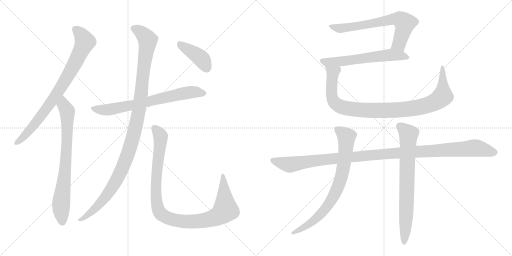
t = 0.00 s
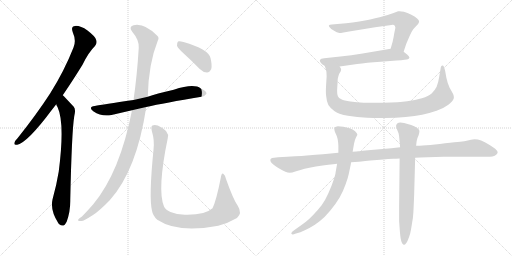
t = 2.19 s
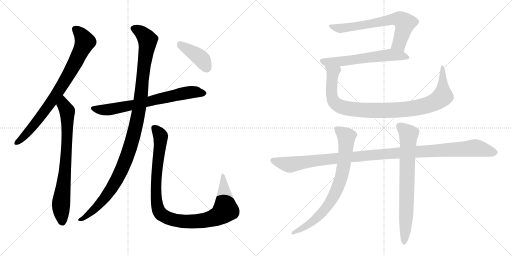
t = 4.38 s
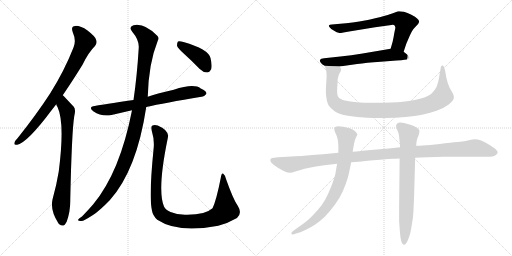
t = 6.57 s
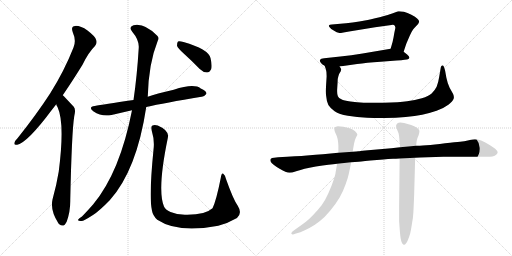
t = 8.75 s
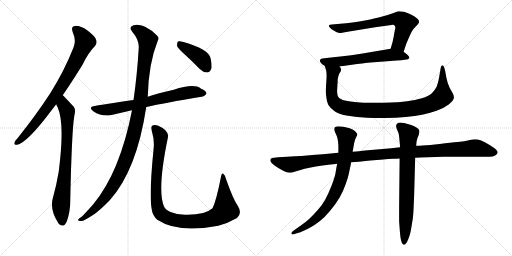
t = 10.94 s

The animated SVG that drew these frames (rendered in a browser with its animation timeline set to each time). Animation: 12 CSS @keyframes rules; one cycle of 10.94 s.

<svg version="1.1" viewBox="0 0 2048 1024" xmlns="http://www.w3.org/2000/svg">
  <g stroke="lightgray" stroke-dasharray="1,1" stroke-width="1" transform="scale(4, 4)">
    <line x1="0" y1="0" x2="256" y2="256"></line>
    <line x1="256" y1="0" x2="0" y2="256"></line>
    <line x1="128" y1="0" x2="128" y2="256"></line>
    <line x1="0" y1="128" x2="256" y2="128"></line>
    <line x1="256" y1="0" x2="512" y2="256"></line>
    <line x1="512" y1="0" x2="256" y2="256"></line>
    <line x1="384" y1="0" x2="384" y2="256"></line>
    <line x1="256" y1="128" x2="512" y2="128"></line>
  </g>
<g transform="scale(1, -1) translate(0, -850)">
   <style type="text/css">
    @keyframes keyframes0 {
      from {
       stroke: black;
       stroke-dashoffset: 809;
       stroke-width: 128;
       }
       72% {
       animation-timing-function: step-end;
       stroke: black;
       stroke-dashoffset: 0;
       stroke-width: 128;
       }
       to {
       stroke: black;
       stroke-width: 1024;
       }
       }
       #make-me-a-hanzi-animation-0 {
         animation: keyframes0 0.908366s both;
         animation-delay: 0.000000s;
         animation-timing-function: linear;
       }
    @keyframes keyframes1 {
      from {
       stroke: black;
       stroke-dashoffset: 759;
       stroke-width: 128;
       }
       71% {
       animation-timing-function: step-end;
       stroke: black;
       stroke-dashoffset: 0;
       stroke-width: 128;
       }
       to {
       stroke: black;
       stroke-width: 1024;
       }
       }
       #make-me-a-hanzi-animation-1 {
         animation: keyframes1 0.867676s both;
         animation-delay: 0.908366s;
         animation-timing-function: linear;
       }
    @keyframes keyframes2 {
      from {
       stroke: black;
       stroke-dashoffset: 705;
       stroke-width: 128;
       }
       70% {
       animation-timing-function: step-end;
       stroke: black;
       stroke-dashoffset: 0;
       stroke-width: 128;
       }
       to {
       stroke: black;
       stroke-width: 1024;
       }
       }
       #make-me-a-hanzi-animation-2 {
         animation: keyframes2 0.823730s both;
         animation-delay: 1.776042s;
         animation-timing-function: linear;
       }
    @keyframes keyframes3 {
      from {
       stroke: black;
       stroke-dashoffset: 1123;
       stroke-width: 128;
       }
       79% {
       animation-timing-function: step-end;
       stroke: black;
       stroke-dashoffset: 0;
       stroke-width: 128;
       }
       to {
       stroke: black;
       stroke-width: 1024;
       }
       }
       #make-me-a-hanzi-animation-3 {
         animation: keyframes3 1.163900s both;
         animation-delay: 2.599772s;
         animation-timing-function: linear;
       }
    @keyframes keyframes4 {
      from {
       stroke: black;
       stroke-dashoffset: 1027;
       stroke-width: 128;
       }
       77% {
       animation-timing-function: step-end;
       stroke: black;
       stroke-dashoffset: 0;
       stroke-width: 128;
       }
       to {
       stroke: black;
       stroke-width: 1024;
       }
       }
       #make-me-a-hanzi-animation-4 {
         animation: keyframes4 1.085775s both;
         animation-delay: 3.763672s;
         animation-timing-function: linear;
       }
    @keyframes keyframes5 {
      from {
       stroke: black;
       stroke-dashoffset: 406;
       stroke-width: 128;
       }
       57% {
       animation-timing-function: step-end;
       stroke: black;
       stroke-dashoffset: 0;
       stroke-width: 128;
       }
       to {
       stroke: black;
       stroke-width: 1024;
       }
       }
       #make-me-a-hanzi-animation-5 {
         animation: keyframes5 0.580404s both;
         animation-delay: 4.849447s;
         animation-timing-function: linear;
       }
    @keyframes keyframes6 {
      from {
       stroke: black;
       stroke-dashoffset: 681;
       stroke-width: 128;
       }
       69% {
       animation-timing-function: step-end;
       stroke: black;
       stroke-dashoffset: 0;
       stroke-width: 128;
       }
       to {
       stroke: black;
       stroke-width: 1024;
       }
       }
       #make-me-a-hanzi-animation-6 {
         animation: keyframes6 0.804199s both;
         animation-delay: 5.429851s;
         animation-timing-function: linear;
       }
    @keyframes keyframes7 {
      from {
       stroke: black;
       stroke-dashoffset: 604;
       stroke-width: 128;
       }
       66% {
       animation-timing-function: step-end;
       stroke: black;
       stroke-dashoffset: 0;
       stroke-width: 128;
       }
       to {
       stroke: black;
       stroke-width: 1024;
       }
       }
       #make-me-a-hanzi-animation-7 {
         animation: keyframes7 0.741536s both;
         animation-delay: 6.234050s;
         animation-timing-function: linear;
       }
    @keyframes keyframes8 {
      from {
       stroke: black;
       stroke-dashoffset: 981;
       stroke-width: 128;
       }
       76% {
       animation-timing-function: step-end;
       stroke: black;
       stroke-dashoffset: 0;
       stroke-width: 128;
       }
       to {
       stroke: black;
       stroke-width: 1024;
       }
       }
       #make-me-a-hanzi-animation-8 {
         animation: keyframes8 1.048340s both;
         animation-delay: 6.975586s;
         animation-timing-function: linear;
       }
    @keyframes keyframes9 {
      from {
       stroke: black;
       stroke-dashoffset: 1150;
       stroke-width: 128;
       }
       79% {
       animation-timing-function: step-end;
       stroke: black;
       stroke-dashoffset: 0;
       stroke-width: 128;
       }
       to {
       stroke: black;
       stroke-width: 1024;
       }
       }
       #make-me-a-hanzi-animation-9 {
         animation: keyframes9 1.185872s both;
         animation-delay: 8.023926s;
         animation-timing-function: linear;
       }
    @keyframes keyframes10 {
      from {
       stroke: black;
       stroke-dashoffset: 776;
       stroke-width: 128;
       }
       72% {
       animation-timing-function: step-end;
       stroke: black;
       stroke-dashoffset: 0;
       stroke-width: 128;
       }
       to {
       stroke: black;
       stroke-width: 1024;
       }
       }
       #make-me-a-hanzi-animation-10 {
         animation: keyframes10 0.881510s both;
         animation-delay: 9.209798s;
         animation-timing-function: linear;
       }
    @keyframes keyframes11 {
      from {
       stroke: black;
       stroke-dashoffset: 739;
       stroke-width: 128;
       }
       71% {
       animation-timing-function: step-end;
       stroke: black;
       stroke-dashoffset: 0;
       stroke-width: 128;
       }
       to {
       stroke: black;
       stroke-width: 1024;
       }
       }
       #make-me-a-hanzi-animation-11 {
         animation: keyframes11 0.851400s both;
         animation-delay: 10.091308s;
         animation-timing-function: linear;
       }
</style>
<path d="M 251.0 469.5 Q 288.0 523.5 330.0 591.5 Q 355.0 642.5 380.0 666.5 Q 390.0 678.5 384.0 692.5 Q 380.0 705.5 350.0 728.5 Q 322.0 747.5 301.0 746.5 Q 282.0 745.5 291.0 721.5 Q 306.0 688.5 294.0 660.5 Q 257.0 566.5 201.0 477.5 Q 146.0 392.5 70.0 297.5 Q 60.0 287.5 58.0 280.5 Q 54.0 268.5 69.0 271.5 Q 111.0 281.5 207.0 410.5 L 225.0 433.5 L 251.0 469.5 Z" fill="lightgray"></path> 
<path d="M 225.0 433.5 Q 226.0 427.5 230.0 422.5 Q 260.0 358.5 235.0 164.5 Q 226.0 109.5 210.0 52.5 Q 200.0 7.5 234.0 -43.5 Q 235.0 -43.5 237.0 -46.5 Q 255.0 -62.5 267.0 -35.5 Q 282.0 4.5 281.0 51.5 Q 287.0 324.5 297.0 385.5 Q 304.0 412.5 295.0 423.5 Q 256.0 465.5 251.0 469.5 C 230.0 490.5 213.0 460.5 225.0 433.5 Z" fill="lightgray"></path> 
<path d="M 585.0 422.5 Q 657.0 438.5 806.0 463.5 Q 816.0 462.5 826.0 475.5 Q 826.0 487.5 803.0 496.5 Q 776.0 517.5 695.0 491.5 Q 623.0 475.5 591.0 463.5 L 534.0 450.5 Q 411.0 432.5 379.0 426.5 Q 351.0 422.5 373.0 405.5 Q 409.0 381.5 446.0 390.5 L 528.0 409.5 L 585.0 422.5 Z" fill="lightgray"></path> 
<path d="M 528.0 409.5 Q 480.0 162.5 373.0 33.5 Q 354.0 11.5 328.0 -15.5 Q 315.0 -22.5 313.0 -27.5 Q 309.0 -34.5 326.0 -33.5 Q 335.0 -33.5 372.0 -9.5 Q 397.0 6.5 439.0 49.5 Q 547.0 169.5 585.0 422.5 L 591.0 463.5 Q 594.0 595.5 631.0 687.5 Q 638.0 699.5 629.0 707.5 Q 577.0 759.5 534.0 749.5 Q 513.0 742.5 529.0 723.5 Q 557.0 690.5 555.0 659.5 Q 548.0 544.5 534.0 450.5 L 528.0 409.5 Z" fill="lightgray"></path> 
<path d="M 614.0 251.5 Q 595.0 61.5 608.0 7.5 Q 611.0 -11.5 629.0 -28.5 Q 713.0 -83.5 867.0 -53.5 Q 870.0 -52.5 873.0 -52.5 Q 910.0 -43.5 948.0 -21.5 Q 970.0 -2.5 951.0 27.5 Q 933.0 52.5 904.0 134.5 Q 901.0 150.5 893.0 155.5 Q 886.0 158.5 883.0 138.5 Q 865.0 47.5 850.0 17.5 Q 820.0 -10.5 739.0 -8.5 Q 706.0 -7.5 682.0 2.5 Q 661.0 11.5 656.0 24.5 Q 628.0 90.5 671.0 297.5 Q 680.0 327.5 631.0 348.5 Q 618.0 352.5 610.0 348.5 Q 603.0 345.5 607.0 327.5 Q 619.0 288.5 614.0 251.5 Z" fill="lightgray"></path> 
<path d="M 737.0 634.5 Q 768.0 606.5 799.0 574.5 Q 812.0 561.5 828.0 560.5 Q 838.0 560.5 845.0 574.5 Q 849.0 589.5 842.0 618.5 Q 833.0 654.5 734.0 682.5 Q 718.0 686.5 712.0 684.5 Q 708.0 680.5 708.0 667.5 Q 711.0 657.5 737.0 634.5 Z" fill="lightgray"></path> 
<path d="M 1614.5 643.0 L 1624.5 673.0 Q 1628.5 683.0 1638.5 706.0 Q 1648.5 729.0 1656.5 737.0 L 1672.5 754.0 Q 1676.5 761.0 1676.5 765.0 Q 1675.5 769.0 1668.5 776.0 Q 1662.5 783.0 1645.5 791.0 Q 1629.5 799.0 1615.5 803.0 Q 1605.5 805.0 1597.5 805.0 L 1592.5 805.0 Q 1587.5 804.0 1571.5 797.0 Q 1556.5 791.0 1518.5 781.0 Q 1480.5 772.0 1459.5 768.0 Q 1439.5 764.0 1410.5 760.0 Q 1382.5 756.0 1361.5 755.0 L 1327.5 752.0 Q 1317.5 751.0 1316.5 749.0 Q 1315.5 748.0 1315.5 747.0 Q 1315.5 745.0 1318.5 741.0 Q 1322.5 734.0 1336.5 727.0 Q 1348.5 719.0 1354.5 719.0 Q 1356.5 718.0 1360.5 718.0 Q 1363.5 718.0 1368.5 719.0 L 1396.5 724.0 L 1500.5 741.0 L 1558.5 749.0 Q 1566.5 751.0 1570.5 751.0 Q 1574.5 751.0 1576.5 750.0 Q 1577.5 749.0 1579.5 746.0 L 1581.5 740.0 Q 1581.5 737.0 1579.5 729.0 Q 1577.5 721.0 1574.5 702.0 Q 1571.5 683.0 1562.5 655.0 C 1553.5 626.0 1605.5 615.0 1614.5 643.0 Z" fill="lightgray"></path> 
<path d="M 1358.5 584.0 L 1428.5 594.0 Q 1464.5 599.0 1522.5 603.0 L 1586.5 608.0 Q 1627.5 611.0 1631.5 613.0 Q 1635.5 615.0 1637.5 619.0 L 1637.5 620.0 Q 1637.5 624.0 1628.5 632.0 L 1614.5 643.0 C 1592.5 660.0 1592.5 660.0 1562.5 655.0 L 1450.5 636.0 Q 1404.5 628.0 1361.5 624.0 L 1296.5 617.0 Q 1282.5 616.0 1280.5 611.0 Q 1279.5 610.0 1279.5 608.0 Q 1279.5 605.0 1282.5 600.0 Q 1286.5 593.0 1298.5 587.0 L 1358.5 584.0 Z" fill="lightgray"></path> 
<path d="M 1298.5 587.0 L 1303.5 573.0 Q 1306.5 565.0 1306.5 545.0 Q 1306.5 543.0 1304.5 512.0 Q 1303.5 497.0 1303.5 485.0 Q 1303.5 474.0 1304.5 467.0 Q 1306.5 443.0 1313.5 430.0 Q 1321.5 417.0 1338.5 405.0 Q 1356.5 393.0 1391.5 387.0 Q 1427.5 381.0 1468.5 379.0 Q 1496.5 378.0 1518.5 378.0 L 1539.5 378.0 Q 1584.5 378.0 1622.5 382.0 Q 1660.5 385.0 1688.5 391.0 Q 1716.5 397.0 1746.5 407.0 Q 1774.5 417.0 1793.5 431.0 Q 1811.5 445.0 1814.5 455.0 Q 1815.5 458.0 1815.5 461.0 Q 1815.5 467.0 1812.5 474.0 L 1798.5 499.0 Q 1790.5 515.0 1785.5 539.0 L 1780.5 567.0 Q 1775.5 588.0 1770.5 588.0 L 1769.5 588.0 Q 1764.5 587.0 1763.5 582.0 L 1756.5 541.0 Q 1753.5 521.0 1746.5 503.0 Q 1738.5 487.0 1726.5 476.0 Q 1714.5 465.0 1687.5 457.0 Q 1660.5 449.0 1628.5 445.0 Q 1598.5 441.0 1533.5 439.0 L 1454.5 439.0 Q 1428.5 441.0 1401.5 444.0 Q 1375.5 447.0 1365.5 453.0 Q 1354.5 458.0 1351.5 465.0 Q 1348.5 471.0 1348.5 484.0 L 1348.5 491.0 L 1350.5 523.0 Q 1350.5 537.0 1353.5 545.0 Q 1355.5 553.0 1358.5 558.0 L 1362.5 564.0 Q 1364.5 569.0 1364.5 573.0 Q 1363.5 577.0 1358.5 584.0 C 1353.5 614.0 1289.5 616.0 1298.5 587.0 Z" fill="lightgray"></path> 
<path d="M 1660.5 219.0 L 1680.5 220.0 L 1773.5 223.0 L 1948.5 223.0 Q 1974.5 223.0 1980.5 228.0 Q 1990.5 235.0 1990.5 240.0 L 1990.5 241.0 Q 1990.5 246.0 1984.5 251.0 Q 1978.5 258.0 1958.5 270.0 Q 1937.5 283.0 1924.5 288.0 Q 1911.5 293.0 1898.5 293.0 Q 1894.5 293.0 1875.5 289.0 Q 1856.5 285.0 1840.5 283.0 Q 1823.5 282.0 1780.5 277.0 Q 1736.5 271.0 1705.5 269.0 Q 1673.5 267.0 1664.5 267.0 L 1600.5 261.0 L 1565.5 257.0 L 1460.5 248.0 Q 1438.5 245.0 1433.5 245.0 Q 1427.5 245.0 1410.5 243.0 L 1353.5 239.0 L 1291.5 233.0 Q 1265.5 231.0 1227.5 228.0 Q 1189.5 225.0 1112.5 221.0 L 1096.5 219.0 Q 1086.5 219.0 1082.5 214.0 Q 1081.5 212.0 1081.5 209.0 Q 1081.5 207.0 1082.5 204.0 Q 1084.5 199.0 1094.5 191.0 Q 1104.5 183.0 1118.5 175.0 Q 1132.5 167.0 1141.5 163.0 Q 1150.5 159.0 1158.5 159.0 Q 1166.5 159.0 1184.5 165.0 Q 1202.5 171.0 1218.5 175.0 Q 1234.5 179.0 1263.5 184.0 Q 1292.5 189.0 1313.5 191.0 Q 1334.5 193.0 1348.5 195.0 L 1404.5 201.0 L 1434.5 203.0 Q 1450.5 205.0 1507.5 210.0 Q 1564.5 215.0 1572.5 215.0 Q 1581.5 215.0 1598.5 216.0 L 1660.5 219.0 Z" fill="lightgray"></path> 
<path d="M 1410.5 243.0 L 1416.5 277.0 Q 1418.5 289.0 1423.5 299.0 L 1429.5 311.0 Q 1429.5 317.0 1420.5 325.0 Q 1411.5 333.0 1398.5 337.0 Q 1386.5 341.0 1373.5 343.0 Q 1360.5 345.0 1351.5 345.0 Q 1342.5 343.0 1339.5 341.0 Q 1337.5 338.0 1337.5 334.0 L 1337.5 332.0 Q 1337.5 327.0 1342.5 316.0 Q 1348.5 305.0 1350.5 294.0 Q 1352.5 284.0 1353.5 268.0 L 1353.5 239.0 L 1348.5 195.0 L 1342.5 161.0 Q 1342.5 155.0 1334.5 130.0 Q 1326.5 106.0 1313.5 77.0 Q 1300.5 48.0 1286.5 29.0 Q 1272.5 11.0 1254.5 -8.0 Q 1236.5 -27.0 1223.5 -37.0 Q 1210.5 -47.0 1190.5 -61.0 L 1176.5 -71.0 Q 1166.5 -77.0 1165.5 -82.0 L 1165.5 -84.0 Q 1165.5 -87.0 1168.5 -87.0 Q 1169.5 -88.0 1171.5 -88.0 Q 1175.5 -88.0 1180.5 -85.0 L 1201.5 -79.0 Q 1216.5 -73.0 1237.5 -62.0 Q 1258.5 -51.0 1278.5 -35.0 Q 1298.5 -20.0 1320.5 7.0 Q 1342.5 33.0 1358.5 60.0 Q 1373.5 87.0 1382.5 113.0 Q 1392.5 140.0 1395.5 156.0 Q 1398.5 171.0 1400.5 180.0 Q 1402.5 188.0 1404.5 201.0 L 1410.5 243.0 Z" fill="lightgray"></path> 
<path d="M 1664.5 267.0 L 1666.5 285.0 L 1669.5 297.0 Q 1672.5 305.0 1674.5 309.0 Q 1677.5 319.0 1677.5 324.0 L 1677.5 327.0 Q 1676.5 333.0 1667.5 339.0 Q 1657.5 345.0 1644.5 350.0 Q 1630.5 355.0 1616.5 358.0 Q 1607.5 360.0 1601.5 360.0 Q 1597.5 360.0 1594.5 359.0 Q 1587.5 357.0 1585.5 351.0 Q 1584.5 349.0 1584.5 346.0 Q 1584.5 342.0 1586.5 336.0 L 1594.5 316.0 Q 1596.5 307.0 1597.5 294.0 Q 1598.5 280.0 1599.5 275.0 Q 1599.5 269.0 1600.5 261.0 L 1598.5 216.0 L 1596.5 25.0 L 1596.5 -35.0 L 1599.5 -76.0 Q 1600.5 -89.0 1602.5 -103.0 Q 1604.5 -116.0 1608.5 -123.0 Q 1612.5 -129.0 1616.5 -129.0 Q 1619.5 -129.0 1624.5 -123.0 Q 1628.5 -118.0 1632.5 -108.0 Q 1636.5 -98.0 1640.5 -85.0 Q 1643.5 -73.0 1647.5 -47.0 Q 1652.5 -21.0 1653.5 0.0 Q 1654.5 21.0 1656.5 68.0 L 1660.5 213.0 L 1660.5 219.0 L 1664.5 267.0 Z" fill="lightgray"></path> 
      <clipPath id="make-me-a-hanzi-clip-0">
      <path d="M 251.0 469.5 Q 288.0 523.5 330.0 591.5 Q 355.0 642.5 380.0 666.5 Q 390.0 678.5 384.0 692.5 Q 380.0 705.5 350.0 728.5 Q 322.0 747.5 301.0 746.5 Q 282.0 745.5 291.0 721.5 Q 306.0 688.5 294.0 660.5 Q 257.0 566.5 201.0 477.5 Q 146.0 392.5 70.0 297.5 Q 60.0 287.5 58.0 280.5 Q 54.0 268.5 69.0 271.5 Q 111.0 281.5 207.0 410.5 L 225.0 433.5 L 251.0 469.5 Z" fill="lightgray"></path>
      </clipPath>
      <path clip-path="url(#make-me-a-hanzi-clip-0)" d="M 301.0 731.5 L 328.0 707.5 L 340.0 683.5 L 307.0 612.5 L 250.0 510.5 L 171.0 394.5 L 104.0 312.5 L 67.0 280.5 " fill="none" id="make-me-a-hanzi-animation-0" stroke-dasharray="681 1362" stroke-linecap="round"></path>

      <clipPath id="make-me-a-hanzi-clip-1">
      <path d="M 225.0 433.5 Q 226.0 427.5 230.0 422.5 Q 260.0 358.5 235.0 164.5 Q 226.0 109.5 210.0 52.5 Q 200.0 7.5 234.0 -43.5 Q 235.0 -43.5 237.0 -46.5 Q 255.0 -62.5 267.0 -35.5 Q 282.0 4.5 281.0 51.5 Q 287.0 324.5 297.0 385.5 Q 304.0 412.5 295.0 423.5 Q 256.0 465.5 251.0 469.5 C 230.0 490.5 213.0 460.5 225.0 433.5 Z" fill="lightgray"></path>
      </clipPath>
      <path clip-path="url(#make-me-a-hanzi-clip-1)" d="M 248.0 462.5 L 255.0 428.5 L 269.0 406.5 L 262.0 180.5 L 244.0 30.5 L 250.0 -34.5 " fill="none" id="make-me-a-hanzi-animation-1" stroke-dasharray="631 1262" stroke-linecap="round"></path>

      <clipPath id="make-me-a-hanzi-clip-2">
      <path d="M 585.0 422.5 Q 657.0 438.5 806.0 463.5 Q 816.0 462.5 826.0 475.5 Q 826.0 487.5 803.0 496.5 Q 776.0 517.5 695.0 491.5 Q 623.0 475.5 591.0 463.5 L 534.0 450.5 Q 411.0 432.5 379.0 426.5 Q 351.0 422.5 373.0 405.5 Q 409.0 381.5 446.0 390.5 L 528.0 409.5 L 585.0 422.5 Z" fill="lightgray"></path>
      </clipPath>
      <path clip-path="url(#make-me-a-hanzi-clip-2)" d="M 374.0 416.5 L 435.0 411.5 L 712.0 473.5 L 783.0 482.5 L 815.0 477.5 " fill="none" id="make-me-a-hanzi-animation-2" stroke-dasharray="577 1154" stroke-linecap="round"></path>

      <clipPath id="make-me-a-hanzi-clip-3">
      <path d="M 528.0 409.5 Q 480.0 162.5 373.0 33.5 Q 354.0 11.5 328.0 -15.5 Q 315.0 -22.5 313.0 -27.5 Q 309.0 -34.5 326.0 -33.5 Q 335.0 -33.5 372.0 -9.5 Q 397.0 6.5 439.0 49.5 Q 547.0 169.5 585.0 422.5 L 591.0 463.5 Q 594.0 595.5 631.0 687.5 Q 638.0 699.5 629.0 707.5 Q 577.0 759.5 534.0 749.5 Q 513.0 742.5 529.0 723.5 Q 557.0 690.5 555.0 659.5 Q 548.0 544.5 534.0 450.5 L 528.0 409.5 Z" fill="lightgray"></path>
      </clipPath>
      <path clip-path="url(#make-me-a-hanzi-clip-3)" d="M 536.0 735.5 L 577.0 709.5 L 590.0 680.5 L 557.0 416.5 L 531.0 294.5 L 485.0 166.5 L 441.0 87.5 L 358.0 -5.5 L 320.0 -28.5 " fill="none" id="make-me-a-hanzi-animation-3" stroke-dasharray="995 1990" stroke-linecap="round"></path>

      <clipPath id="make-me-a-hanzi-clip-4">
      <path d="M 614.0 251.5 Q 595.0 61.5 608.0 7.5 Q 611.0 -11.5 629.0 -28.5 Q 713.0 -83.5 867.0 -53.5 Q 870.0 -52.5 873.0 -52.5 Q 910.0 -43.5 948.0 -21.5 Q 970.0 -2.5 951.0 27.5 Q 933.0 52.5 904.0 134.5 Q 901.0 150.5 893.0 155.5 Q 886.0 158.5 883.0 138.5 Q 865.0 47.5 850.0 17.5 Q 820.0 -10.5 739.0 -8.5 Q 706.0 -7.5 682.0 2.5 Q 661.0 11.5 656.0 24.5 Q 628.0 90.5 671.0 297.5 Q 680.0 327.5 631.0 348.5 Q 618.0 352.5 610.0 348.5 Q 603.0 345.5 607.0 327.5 Q 619.0 288.5 614.0 251.5 Z" fill="lightgray"></path>
      </clipPath>
      <path clip-path="url(#make-me-a-hanzi-clip-4)" d="M 617.0 339.5 L 639.0 313.5 L 643.0 291.5 L 625.0 134.5 L 627.0 39.5 L 638.0 2.5 L 658.0 -15.5 L 706.0 -32.5 L 780.0 -36.5 L 833.0 -28.5 L 879.0 -9.5 L 902.0 15.5 L 893.0 148.5 " fill="none" id="make-me-a-hanzi-animation-4" stroke-dasharray="899 1798" stroke-linecap="round"></path>

      <clipPath id="make-me-a-hanzi-clip-5">
      <path d="M 737.0 634.5 Q 768.0 606.5 799.0 574.5 Q 812.0 561.5 828.0 560.5 Q 838.0 560.5 845.0 574.5 Q 849.0 589.5 842.0 618.5 Q 833.0 654.5 734.0 682.5 Q 718.0 686.5 712.0 684.5 Q 708.0 680.5 708.0 667.5 Q 711.0 657.5 737.0 634.5 Z" fill="lightgray"></path>
      </clipPath>
      <path clip-path="url(#make-me-a-hanzi-clip-5)" d="M 717.0 678.5 L 730.0 664.5 L 799.0 621.5 L 826.0 579.5 " fill="none" id="make-me-a-hanzi-animation-5" stroke-dasharray="278 556" stroke-linecap="round"></path>

      <clipPath id="make-me-a-hanzi-clip-6">
      <path d="M 1614.5 643.0 L 1624.5 673.0 Q 1628.5 683.0 1638.5 706.0 Q 1648.5 729.0 1656.5 737.0 L 1672.5 754.0 Q 1676.5 761.0 1676.5 765.0 Q 1675.5 769.0 1668.5 776.0 Q 1662.5 783.0 1645.5 791.0 Q 1629.5 799.0 1615.5 803.0 Q 1605.5 805.0 1597.5 805.0 L 1592.5 805.0 Q 1587.5 804.0 1571.5 797.0 Q 1556.5 791.0 1518.5 781.0 Q 1480.5 772.0 1459.5 768.0 Q 1439.5 764.0 1410.5 760.0 Q 1382.5 756.0 1361.5 755.0 L 1327.5 752.0 Q 1317.5 751.0 1316.5 749.0 Q 1315.5 748.0 1315.5 747.0 Q 1315.5 745.0 1318.5 741.0 Q 1322.5 734.0 1336.5 727.0 Q 1348.5 719.0 1354.5 719.0 Q 1356.5 718.0 1360.5 718.0 Q 1363.5 718.0 1368.5 719.0 L 1396.5 724.0 L 1500.5 741.0 L 1558.5 749.0 Q 1566.5 751.0 1570.5 751.0 Q 1574.5 751.0 1576.5 750.0 Q 1577.5 749.0 1579.5 746.0 L 1581.5 740.0 Q 1581.5 737.0 1579.5 729.0 Q 1577.5 721.0 1574.5 702.0 Q 1571.5 683.0 1562.5 655.0 C 1553.5 626.0 1605.5 615.0 1614.5 643.0 Z" fill="lightgray"></path>
      </clipPath>
      <path clip-path="url(#make-me-a-hanzi-clip-6)" d="M 1320.5 746.0 L 1362.5 736.0 L 1563.5 772.0 L 1599.5 773.0 L 1619.5 756.0 L 1617.5 743.0 L 1597.5 675.0 L 1570.5 660.0 " fill="none" id="make-me-a-hanzi-animation-6" stroke-dasharray="553 1106" stroke-linecap="round"></path>

      <clipPath id="make-me-a-hanzi-clip-7">
      <path d="M 1358.5 584.0 L 1428.5 594.0 Q 1464.5 599.0 1522.5 603.0 L 1586.5 608.0 Q 1627.5 611.0 1631.5 613.0 Q 1635.5 615.0 1637.5 619.0 L 1637.5 620.0 Q 1637.5 624.0 1628.5 632.0 L 1614.5 643.0 C 1592.5 660.0 1592.5 660.0 1562.5 655.0 L 1450.5 636.0 Q 1404.5 628.0 1361.5 624.0 L 1296.5 617.0 Q 1282.5 616.0 1280.5 611.0 Q 1279.5 610.0 1279.5 608.0 Q 1279.5 605.0 1282.5 600.0 Q 1286.5 593.0 1298.5 587.0 L 1358.5 584.0 Z" fill="lightgray"></path>
      </clipPath>
      <path clip-path="url(#make-me-a-hanzi-clip-7)" d="M 1287.5 607.0 L 1301.5 602.0 L 1376.5 605.0 L 1559.5 631.0 L 1631.5 620.0 " fill="none" id="make-me-a-hanzi-animation-7" stroke-dasharray="476 952" stroke-linecap="round"></path>

      <clipPath id="make-me-a-hanzi-clip-8">
      <path d="M 1298.5 587.0 L 1303.5 573.0 Q 1306.5 565.0 1306.5 545.0 Q 1306.5 543.0 1304.5 512.0 Q 1303.5 497.0 1303.5 485.0 Q 1303.5 474.0 1304.5 467.0 Q 1306.5 443.0 1313.5 430.0 Q 1321.5 417.0 1338.5 405.0 Q 1356.5 393.0 1391.5 387.0 Q 1427.5 381.0 1468.5 379.0 Q 1496.5 378.0 1518.5 378.0 L 1539.5 378.0 Q 1584.5 378.0 1622.5 382.0 Q 1660.5 385.0 1688.5 391.0 Q 1716.5 397.0 1746.5 407.0 Q 1774.5 417.0 1793.5 431.0 Q 1811.5 445.0 1814.5 455.0 Q 1815.5 458.0 1815.5 461.0 Q 1815.5 467.0 1812.5 474.0 L 1798.5 499.0 Q 1790.5 515.0 1785.5 539.0 L 1780.5 567.0 Q 1775.5 588.0 1770.5 588.0 L 1769.5 588.0 Q 1764.5 587.0 1763.5 582.0 L 1756.5 541.0 Q 1753.5 521.0 1746.5 503.0 Q 1738.5 487.0 1726.5 476.0 Q 1714.5 465.0 1687.5 457.0 Q 1660.5 449.0 1628.5 445.0 Q 1598.5 441.0 1533.5 439.0 L 1454.5 439.0 Q 1428.5 441.0 1401.5 444.0 Q 1375.5 447.0 1365.5 453.0 Q 1354.5 458.0 1351.5 465.0 Q 1348.5 471.0 1348.5 484.0 L 1348.5 491.0 L 1350.5 523.0 Q 1350.5 537.0 1353.5 545.0 Q 1355.5 553.0 1358.5 558.0 L 1362.5 564.0 Q 1364.5 569.0 1364.5 573.0 Q 1363.5 577.0 1358.5 584.0 C 1353.5 614.0 1289.5 616.0 1298.5 587.0 Z" fill="lightgray"></path>
      </clipPath>
      <path clip-path="url(#make-me-a-hanzi-clip-8)" d="M 1305.5 582.0 L 1331.5 560.0 L 1325.5 481.0 L 1330.5 452.0 L 1342.5 436.0 L 1364.5 423.0 L 1403.5 414.0 L 1534.5 408.0 L 1665.5 419.0 L 1715.5 431.0 L 1750.5 448.0 L 1766.5 460.0 L 1771.5 476.0 L 1770.5 583.0 " fill="none" id="make-me-a-hanzi-animation-8" stroke-dasharray="853 1706" stroke-linecap="round"></path>

      <clipPath id="make-me-a-hanzi-clip-9">
      <path d="M 1660.5 219.0 L 1680.5 220.0 L 1773.5 223.0 L 1948.5 223.0 Q 1974.5 223.0 1980.5 228.0 Q 1990.5 235.0 1990.5 240.0 L 1990.5 241.0 Q 1990.5 246.0 1984.5 251.0 Q 1978.5 258.0 1958.5 270.0 Q 1937.5 283.0 1924.5 288.0 Q 1911.5 293.0 1898.5 293.0 Q 1894.5 293.0 1875.5 289.0 Q 1856.5 285.0 1840.5 283.0 Q 1823.5 282.0 1780.5 277.0 Q 1736.5 271.0 1705.5 269.0 Q 1673.5 267.0 1664.5 267.0 L 1600.5 261.0 L 1565.5 257.0 L 1460.5 248.0 Q 1438.5 245.0 1433.5 245.0 Q 1427.5 245.0 1410.5 243.0 L 1353.5 239.0 L 1291.5 233.0 Q 1265.5 231.0 1227.5 228.0 Q 1189.5 225.0 1112.5 221.0 L 1096.5 219.0 Q 1086.5 219.0 1082.5 214.0 Q 1081.5 212.0 1081.5 209.0 Q 1081.5 207.0 1082.5 204.0 Q 1084.5 199.0 1094.5 191.0 Q 1104.5 183.0 1118.5 175.0 Q 1132.5 167.0 1141.5 163.0 Q 1150.5 159.0 1158.5 159.0 Q 1166.5 159.0 1184.5 165.0 Q 1202.5 171.0 1218.5 175.0 Q 1234.5 179.0 1263.5 184.0 Q 1292.5 189.0 1313.5 191.0 Q 1334.5 193.0 1348.5 195.0 L 1404.5 201.0 L 1434.5 203.0 Q 1450.5 205.0 1507.5 210.0 Q 1564.5 215.0 1572.5 215.0 Q 1581.5 215.0 1598.5 216.0 L 1660.5 219.0 Z" fill="lightgray"></path>
      </clipPath>
      <path clip-path="url(#make-me-a-hanzi-clip-9)" d="M 1092.5 210.0 L 1149.5 192.0 L 1168.5 192.0 L 1362.5 219.0 L 1899.5 258.0 L 1978.5 241.0 " fill="none" id="make-me-a-hanzi-animation-9" stroke-dasharray="1022 2044" stroke-linecap="round"></path>

      <clipPath id="make-me-a-hanzi-clip-10">
      <path d="M 1410.5 243.0 L 1416.5 277.0 Q 1418.5 289.0 1423.5 299.0 L 1429.5 311.0 Q 1429.5 317.0 1420.5 325.0 Q 1411.5 333.0 1398.5 337.0 Q 1386.5 341.0 1373.5 343.0 Q 1360.5 345.0 1351.5 345.0 Q 1342.5 343.0 1339.5 341.0 Q 1337.5 338.0 1337.5 334.0 L 1337.5 332.0 Q 1337.5 327.0 1342.5 316.0 Q 1348.5 305.0 1350.5 294.0 Q 1352.5 284.0 1353.5 268.0 L 1353.5 239.0 L 1348.5 195.0 L 1342.5 161.0 Q 1342.5 155.0 1334.5 130.0 Q 1326.5 106.0 1313.5 77.0 Q 1300.5 48.0 1286.5 29.0 Q 1272.5 11.0 1254.5 -8.0 Q 1236.5 -27.0 1223.5 -37.0 Q 1210.5 -47.0 1190.5 -61.0 L 1176.5 -71.0 Q 1166.5 -77.0 1165.5 -82.0 L 1165.5 -84.0 Q 1165.5 -87.0 1168.5 -87.0 Q 1169.5 -88.0 1171.5 -88.0 Q 1175.5 -88.0 1180.5 -85.0 L 1201.5 -79.0 Q 1216.5 -73.0 1237.5 -62.0 Q 1258.5 -51.0 1278.5 -35.0 Q 1298.5 -20.0 1320.5 7.0 Q 1342.5 33.0 1358.5 60.0 Q 1373.5 87.0 1382.5 113.0 Q 1392.5 140.0 1395.5 156.0 Q 1398.5 171.0 1400.5 180.0 Q 1402.5 188.0 1404.5 201.0 L 1410.5 243.0 Z" fill="lightgray"></path>
      </clipPath>
      <path clip-path="url(#make-me-a-hanzi-clip-10)" d="M 1348.5 335.0 L 1385.5 303.0 L 1375.5 190.0 L 1351.5 102.0 L 1329.5 56.0 L 1290.5 2.0 L 1245.5 -40.0 L 1169.5 -83.0 " fill="none" id="make-me-a-hanzi-animation-10" stroke-dasharray="648 1296" stroke-linecap="round"></path>

      <clipPath id="make-me-a-hanzi-clip-11">
      <path d="M 1664.5 267.0 L 1666.5 285.0 L 1669.5 297.0 Q 1672.5 305.0 1674.5 309.0 Q 1677.5 319.0 1677.5 324.0 L 1677.5 327.0 Q 1676.5 333.0 1667.5 339.0 Q 1657.5 345.0 1644.5 350.0 Q 1630.5 355.0 1616.5 358.0 Q 1607.5 360.0 1601.5 360.0 Q 1597.5 360.0 1594.5 359.0 Q 1587.5 357.0 1585.5 351.0 Q 1584.5 349.0 1584.5 346.0 Q 1584.5 342.0 1586.5 336.0 L 1594.5 316.0 Q 1596.5 307.0 1597.5 294.0 Q 1598.5 280.0 1599.5 275.0 Q 1599.5 269.0 1600.5 261.0 L 1598.5 216.0 L 1596.5 25.0 L 1596.5 -35.0 L 1599.5 -76.0 Q 1600.5 -89.0 1602.5 -103.0 Q 1604.5 -116.0 1608.5 -123.0 Q 1612.5 -129.0 1616.5 -129.0 Q 1619.5 -129.0 1624.5 -123.0 Q 1628.5 -118.0 1632.5 -108.0 Q 1636.5 -98.0 1640.5 -85.0 Q 1643.5 -73.0 1647.5 -47.0 Q 1652.5 -21.0 1653.5 0.0 Q 1654.5 21.0 1656.5 68.0 L 1660.5 213.0 L 1660.5 219.0 L 1664.5 267.0 Z" fill="lightgray"></path>
      </clipPath>
      <path clip-path="url(#make-me-a-hanzi-clip-11)" d="M 1598.5 346.0 L 1634.5 313.0 L 1625.5 -5.0 L 1616.5 -121.0 " fill="none" id="make-me-a-hanzi-animation-11" stroke-dasharray="611 1222" stroke-linecap="round"></path>

</g>
</svg>
